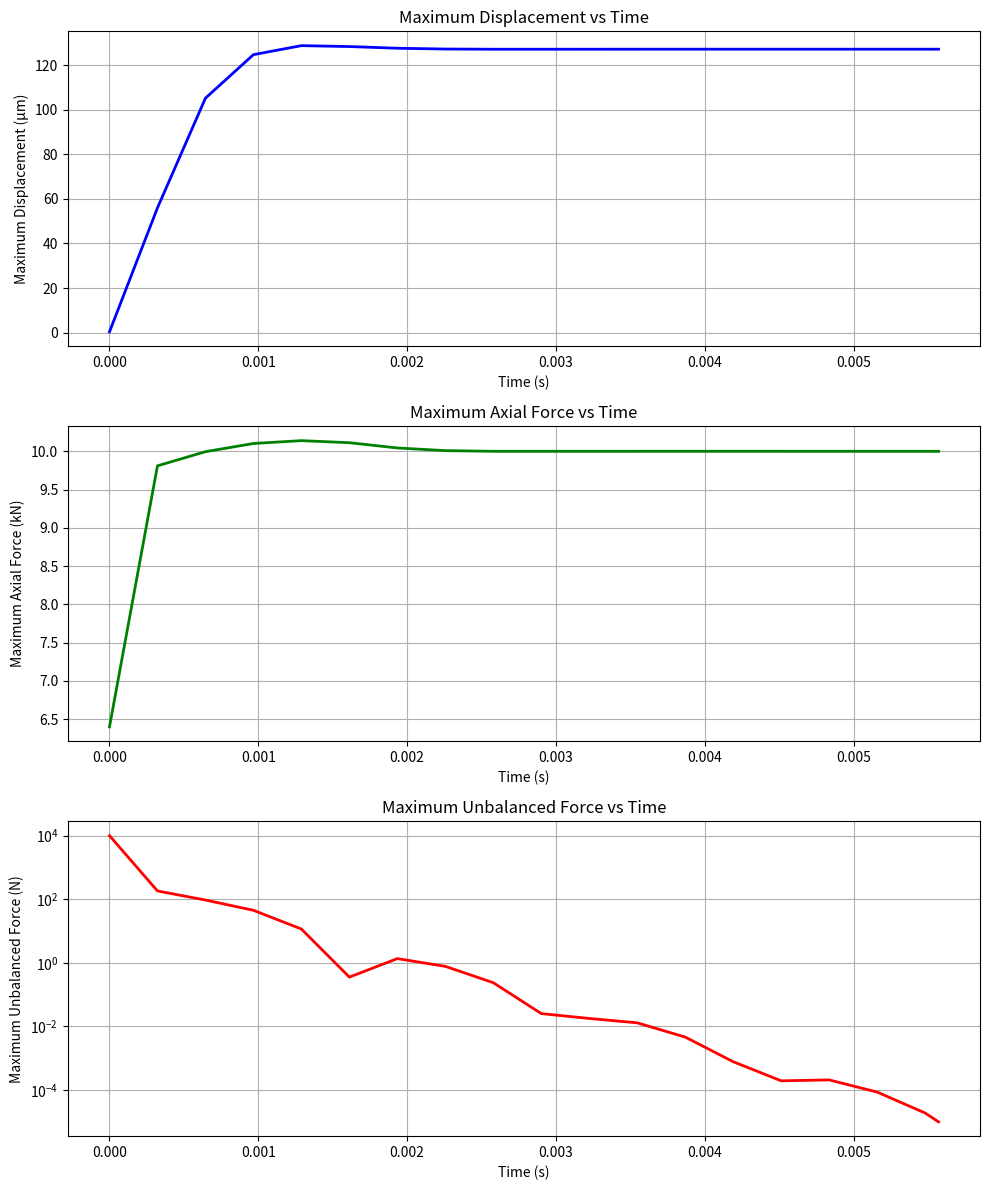
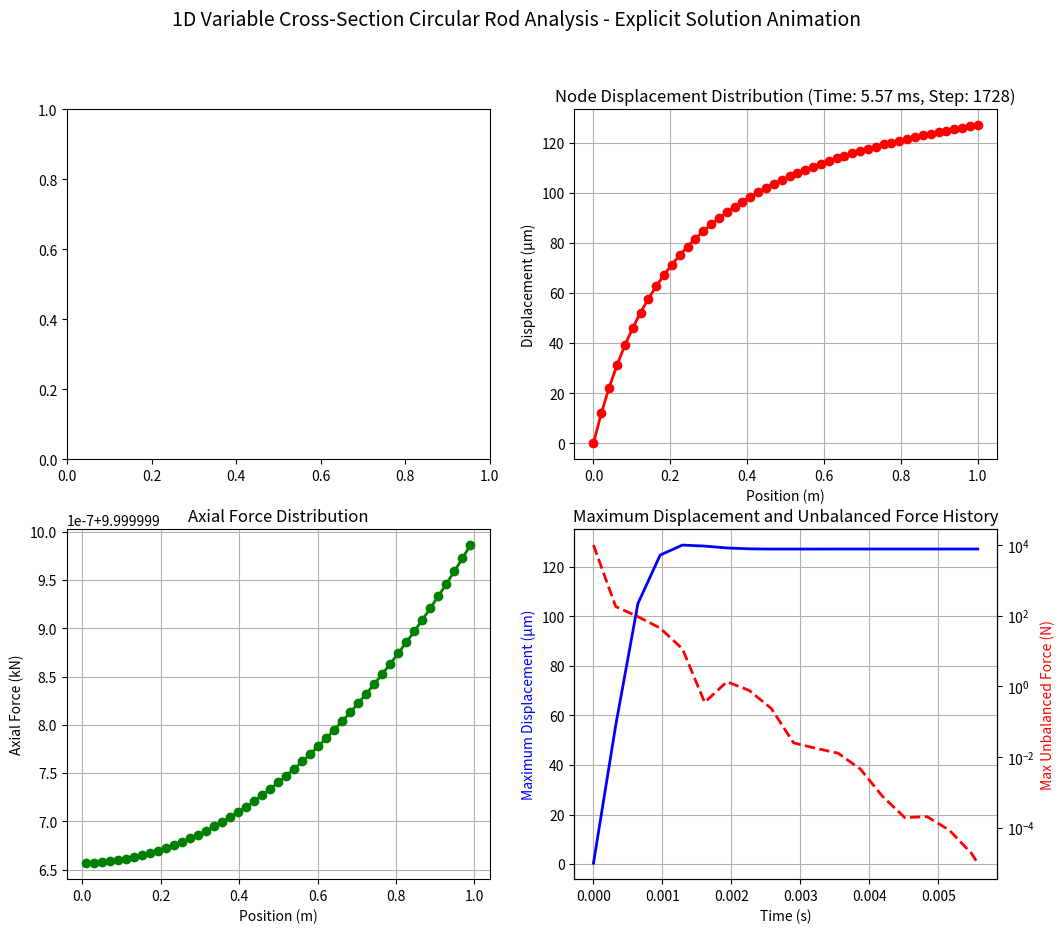

The matplotlib source for these figures, in order:
import numpy as np
import matplotlib.pyplot as plt
from matplotlib.animation import FuncAnimation
import os

def solve_rod_with_animation():
    """
    Using explicit time integration method to solve 1D variable cross-section circular rod problem with animation
    """
    
    # Spatial discretization parameters
    n_nodes = 50  # Number of nodes
    L = 1.0      # Rod length (m)
    dx = L / (n_nodes - 1)  # Spatial step size
    
    # Material and geometric parameters
    E = 200e9    # Elastic modulus (Pa)
    rho = 7800   # Density (kg/m³)
    P = 10000.0   # Right end tension (N)
    
    # 添加阻尼系数
    damping_coefficient = 1000.0  # 阻尼系数，可根据需要调整
    
    # Calculate time step based on wave speed and minimum geometry
    c = np.sqrt(E / rho)  # Wave speed
    dt = 0.8 * dx / c     # CFL condition for stability with safety factor
    t_max = 0.5         # Increase total time to ensure convergence
    n_steps = int(t_max / dt)
    # 修改: 固定每100步记录一次动画帧
    frame_interval = 100  # Record every 100 steps
    
    # Node positions and diameters (linear variation)
    x = np.linspace(0, L, n_nodes)
    d_left = 0.01    # Left end diameter (m)
    d_right = 0.05   # Right end diameter (m)
    diameters = np.linspace(d_left, d_right, n_nodes)
    areas = np.pi * (diameters/2)**2  # Cross-sectional area at each node
    
    # Mass matrix calculation (using lumped mass method)
    masses = np.zeros(n_nodes)
    for i in range(n_nodes):
        if i == 0:  # First node
            volumes = (areas[i] + areas[i+1]) * dx / 2
        elif i == n_nodes-1:  # Last node
            volumes = (areas[i-1] + areas[i]) * dx / 2
        else:  # Intermediate nodes
            volumes = (areas[i-1] + 2*areas[i] + areas[i+1]) * dx / 4
        masses[i] = rho * volumes
    
    # Initialize displacement, velocity and acceleration
    u = np.zeros(n_nodes)      # Displacement
    v = np.zeros(n_nodes)      # Velocity
    a = np.zeros(n_nodes)      # Acceleration
    
    # Create animation figure
    fig, ((ax1, ax2), (ax3, ax4)) = plt.subplots(2, 2, figsize=(12, 10))
    fig.suptitle('1D Variable Cross-Section Circular Rod Analysis - Explicit Solution Animation', fontsize=14)
    
    # Prepare animation data storage
    animation_data = {
        'times': [],
        'displacements': [],
        'forces': [],
        'step_numbers': [],
        'unbalanced_forces': []  # Store unbalanced forces for monitoring
    }
    
    print("Starting explicit time integration solution...")
    print(f"Time step: {dt:.2e} s (based on wave speed and CFL condition)")
    print(f"Total time steps: {n_steps}")
    # 修改: 更新提示信息
    print(f"Animation frame interval: Record every {frame_interval} steps")
    print(f"Damping coefficient: {damping_coefficient:.1f} N·s/m")
    
    # Time stepping loop
    convergence_reached = False
    # 新增: 定义收敛限制条件
    convergence_limit = 1e-5
    initial_unbalanced_force = None  # 用于存储初始不平衡力
    
    for step in range(n_steps):
        t = step * dt
        
        # Calculate internal forces (using central difference scheme)
        internal_force = np.zeros(n_nodes)
        
        # Internal nodes (1 to n_nodes-2)
        for i in range(1, n_nodes-1):
            # Left stress
            strain_left = (u[i] - u[i-1]) / dx
            stress_left = E * strain_left
            area_left = (areas[i] + areas[i-1]) / 2
            force_left = stress_left * area_left
            
            # Right stress
            strain_right = (u[i+1] - u[i]) / dx
            stress_right = E * strain_right
            area_right = (areas[i] + areas[i+1]) / 2
            force_right = stress_right * area_right
            
            # Node internal force balance
            internal_force[i] = force_right - force_left
        
        # Boundary condition processing
        # Left end fixed (node 0)
        internal_force[0] = 0
        u[0] = 0
        v[0] = 0
        
        # Right end loaded (node n_nodes-1)
        strain_right_end = (u[n_nodes-1] - u[n_nodes-2]) / dx
        stress_right_end = E * strain_right_end
        area_right_end = (areas[n_nodes-2] + areas[n_nodes-1]) / 2
        force_right_end = stress_right_end * area_right_end
        internal_force[n_nodes-1] = P - force_right_end  # External force minus internal force
        
        # 添加阻尼力计算 (与速度成正比，方向相反)
        damping_force = damping_coefficient * v
        
        # Calculate unbalanced force for convergence check (including damping force)
        unbalanced_forces = np.abs(internal_force - damping_force)
        max_unbalanced_force = np.max(unbalanced_forces)
        
        # 新增: 记录初始不平衡力
        if initial_unbalanced_force is None:
            initial_unbalanced_force = max_unbalanced_force
        
        # Check convergence (stop when all unbalanced forces < 1e-5)
        if max_unbalanced_force < convergence_limit:
            convergence_reached = True
            print(f"Convergence reached at step {step}, max unbalanced force: {max_unbalanced_force:.2e}")
        
        # Calculate acceleration (Newton's second law: F = ma, including damping)
        for i in range(n_nodes):
            # 总力 = 内力 - 阻尼力
            total_force = internal_force[i] - damping_force[i]
            a[i] = total_force / masses[i]
        
        # Update velocity and displacement (explicit Euler scheme)
        for i in range(n_nodes):
            v[i] = v[i] + a[i] * dt
            u[i] = u[i] + v[i] * dt
        
        # Record animation data
        # 修改: 每100步记录一次或者收敛时记录
        if step % frame_interval == 0 or convergence_reached:
            # Calculate current axial force distribution
            forces = np.zeros(n_nodes-1)
            strains = np.zeros(n_nodes-1)
            stresses = np.zeros(n_nodes-1)
            
            for i in range(n_nodes-1):
                strain = (u[i+1] - u[i]) / dx
                stress = E * strain
                area = (areas[i] + areas[i+1]) / 2
                force = stress * area
                
                strains[i] = strain
                stresses[i] = stress
                forces[i] = force
            
            animation_data['times'].append(t)
            animation_data['displacements'].append(u.copy())
            animation_data['forces'].append(forces.copy())
            animation_data['step_numbers'].append(step)
            animation_data['unbalanced_forces'].append(unbalanced_forces.copy())
            
            # 修改: 每100步输出一次进度，使用不平衡力与限制条件比值的倒数显示进度
            if step % frame_interval == 0:
                # 计算进度指标：初始不平衡力与当前不平衡力的比值
                progress_ratio = np.log(convergence_limit/ max_unbalanced_force)
                print(f"Calculation progress: ratio={progress_ratio:.1f}, Max unbalanced force: {max_unbalanced_force:.2e}")
        
        # Stop iteration if convergence is reached
        if convergence_reached:
            break
    
    print("Calculation completed! Generating plots...")
    print(f"Final step: {len(animation_data['times'])-1}, Final time: {animation_data['times'][-1]:.4f}s")
    
    # Animation initialization function
    def init():
        # Draw fixed geometric information
        ax1.clear()
        ax1.plot(x, diameters*1000, 'bo-', linewidth=2, markersize=6)
        ax1.set_ylabel('Diameter (mm)')
        ax1.grid(True)
        ax1.set_title('Variable Cross-Section Rod Geometry')
        
        return []
    
    # Animation update function
    def update(frame):
        # Clear previous plots
        ax2.clear()
        ax3.clear()
        ax4.clear()
        
        time = animation_data['times'][frame]
        displacements = animation_data['displacements'][frame]
        forces = animation_data['forces'][frame]
        step_num = animation_data['step_numbers'][frame]
        unbalanced = animation_data['unbalanced_forces'][frame]
        
        # Plot displacement distribution
        ax2.plot(x, displacements*1e6, 'ro-', linewidth=2, markersize=6)
        ax2.set_ylabel('Displacement (μm)')
        ax2.set_xlabel('Position (m)')  # 添加x轴标签
        ax2.grid(True)
        ax2.set_title(f'Node Displacement Distribution (Time: {time*1000:.2f} ms, Step: {step_num})')
        
        # Plot axial force distribution
        x_forces = (x[:-1] + x[1:]) / 2
        ax3.plot(x_forces, forces/1000, 'go-', linewidth=2, markersize=6)
        ax3.set_ylabel('Axial Force (kN)')
        ax3.set_xlabel('Position (m)')  # 添加x轴标签
        ax3.grid(True)
        ax3.set_title('Axial Force Distribution')
        
        # Plot maximum displacement and unbalanced force history
        times_so_far = animation_data['times'][:frame+1]
        max_displacements = [np.max(np.abs(disp)) for disp in animation_data['displacements'][:frame+1]]
        max_unbalanced_history = [np.max(uf) for uf in animation_data['unbalanced_forces'][:frame+1]]
        
        ax4.plot(times_so_far, np.array(max_displacements)*1e6, 'b-', linewidth=2, label='Max Displacement')
        ax4.set_xlabel('Time (s)')
        ax4.set_ylabel('Maximum Displacement (μm)', color='b')
        ax4.grid(True)
        
        # Add secondary y-axis for unbalanced forces
        ax4_twin = ax4.twinx()
        ax4_twin.plot(times_so_far, max_unbalanced_history, 'r--', linewidth=2, label='Max Unbalanced Force')
        ax4_twin.set_ylabel('Max Unbalanced Force (N)', color='r')
        ax4_twin.set_yscale('log')
        
        ax4.set_title('Maximum Displacement and Unbalanced Force History')
        
        return []
    
    # 创建保存动画的子文件夹
    animation_folder = "rod_analysis_animations"
    if not os.path.exists(animation_folder):
        os.makedirs(animation_folder)
    
    # 保存每张子图为单独的文件
    final_frame = len(animation_data['times']) - 1
    update(final_frame)  # 更新到最后一帧
    
    # 保存每个子图
    fig.savefig(os.path.join(animation_folder, "rod_analysis_all_subplots.png"), dpi=300, bbox_inches='tight')
    
    # 分别保存每个子图
    extents = ax1.get_window_extent().transformed(fig.dpi_scale_trans.inverted())
    fig.savefig(os.path.join(animation_folder, "rod_geometry.png"), dpi=300, bbox_inches=extents)
    
    extents = ax2.get_window_extent().transformed(fig.dpi_scale_trans.inverted())
    fig.savefig(os.path.join(animation_folder, "rod_displacement.png"), dpi=300, bbox_inches=extents)
    
    extents = ax3.get_window_extent().transformed(fig.dpi_scale_trans.inverted())
    fig.savefig(os.path.join(animation_folder, "rod_axial_force.png"), dpi=300, bbox_inches=extents)
    
    extents = ax4.get_window_extent().transformed(fig.dpi_scale_trans.inverted())
    fig.savefig(os.path.join(animation_folder, "rod_displacement_history.png"), dpi=300, bbox_inches=extents)
    
    print("Individual subplots saved as PNG files.")
    
    # 新增：绘制并保存位移、轴力、不平衡力随时间的变化曲线
    # 计算每个时间点的最大位移、最大轴力和最大不平衡力
    max_displacements = [np.max(np.abs(disp)) for disp in animation_data['displacements']]
    max_forces = [np.max(np.abs(force)) for force in animation_data['forces']]
    max_unbalanced_forces = [np.max(uf) for uf in animation_data['unbalanced_forces']]
    
    # 创建新的图形来显示这些时间历程数据
    fig2, (ax_disp, ax_force, ax_unbal) = plt.subplots(3, 1, figsize=(10, 12))
    
    # 绘制位移随时间变化
    ax_disp.plot(animation_data['times'], np.array(max_displacements)*1e6, 'b-', linewidth=2)
    ax_disp.set_xlabel('Time (s)')
    ax_disp.set_ylabel('Maximum Displacement (μm)')
    ax_disp.set_title('Maximum Displacement vs Time')
    ax_disp.grid(True)
    
    # 绘制轴力随时间变化
    ax_force.plot(animation_data['times'], np.array(max_forces)/1000, 'g-', linewidth=2)
    ax_force.set_xlabel('Time (s)')
    ax_force.set_ylabel('Maximum Axial Force (kN)')
    ax_force.set_title('Maximum Axial Force vs Time')
    ax_force.grid(True)
    
    # 绘制不平衡力随时间变化
    ax_unbal.plot(animation_data['times'], max_unbalanced_forces, 'r-', linewidth=2)
    ax_unbal.set_xlabel('Time (s)')
    ax_unbal.set_ylabel('Maximum Unbalanced Force (N)')
    ax_unbal.set_title('Maximum Unbalanced Force vs Time')
    ax_unbal.set_yscale('log')
    ax_unbal.grid(True)
    
    plt.tight_layout()
    fig2.savefig(os.path.join(animation_folder, "time_history_curves.png"), dpi=300, bbox_inches='tight')
    plt.close(fig2)
    
    print("Time history curves saved as PNG file.")
    
    return animation_data

def print_animation_info():
    """Print animation related information"""
    print("1D Variable Cross-Section Rod Force Analysis - Animation Demo")
    print("=" * 50)
    print("Animation Demo Content:")
    print("- Real-time display of rod deformation process")
    print("- Display of axial force distribution changes")
    print("- Show maximum displacement development over time")
    print("- Monitor convergence based on unbalanced forces")
    print()
    print("Explicit Solution Features:")
    print("- Each time step is calculated independently, no need to solve linear equations")
    print("- Visualization of calculation process for better understanding of physical phenomena")
    print("- Can observe dynamic effects such as wave propagation")
    print("- Automatic time step calculation based on wave speed")
    print("- Convergence checking using unbalanced force criteria (< 1e-5 N)")
    print()

if __name__ == "__main__":
    # Print animation information
    print_animation_info()
    
    # Execute explicit solution with animation
    data = solve_rod_with_animation()
